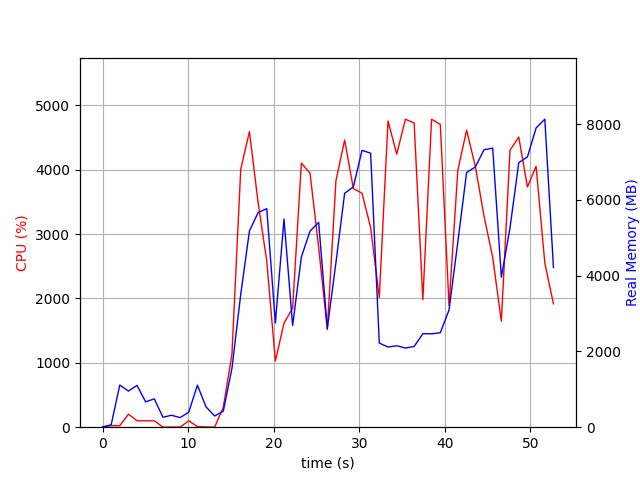

Values plotted in this chart, from the file beside it:
elapsed_time, nproc, cpu, mem_real, mem_virtual
4.0531158447265625e-05, 1, 0.0, 8.676, 2071
1.006, 2, 24.8, 62.9, 171.9
2.013, 8, 22.8, 1114, 4897
3.021, 5, 202.4, 952.7, 3837
4.029, 6, 101.2, 1103, 4298
5.037, 3, 99.2, 668, 2877
6.045, 3, 100.3, 749, 2995
7.052, 3, 1.0, 262.5, 2333
8.06, 3, 2.0, 315.2, 2379
9.069, 3, 2.0, 253.1, 2343
10.08, 3, 100.2, 397.4, 2487
11.08, 8, 8.9, 1109, 4557
12.09, 5, 4.0, 537, 3196
13.1, 3, 2.0, 295.8, 2372
14.11, 1, 309.6, 424.2, 4241
15.12, 1, 1133, 1552, 8159
16.15, 1, 4006, 3505, 9864
17.16, 1, 4594, 5179, 11227
18.18, 1, 3487, 5666, 12624
19.19, 1, 2582, 5770, 12624
20.19, 1, 1027, 2750, 18320
21.2, 1, 1618, 5493, 17813
22.21, 1, 1848, 2687, 23971
23.23, 1, 4104, 4494, 24756
24.24, 1, 3947, 5175, 24836
25.25, 1, 2792, 5407, 24836
26.26, 1, 1516, 2607, 24932
27.27, 1, 3828, 4345, 24932
28.29, 1, 4462, 6175, 25294
29.31, 1, 3708, 6345, 25294
30.32, 1, 3635, 7309, 25294
31.32, 1, 3102, 7234, 25294
32.34, 1, 2013, 2222, 23246
33.35, 1, 4759, 2117, 23246
34.37, 1, 4242, 2151, 23246
35.39, 1, 4786, 2089, 23246
36.41, 1, 4727, 2132, 23246
37.43, 1, 1984, 2469, 28366
38.44, 1, 4785, 2466, 28366
39.47, 1, 4705, 2494, 28366
40.48, 1, 1890, 3094, 29390
41.51, 1, 3995, 4889, 29390
42.54, 1, 4615, 6724, 35676
43.56, 1, 4053, 6870, 35676
44.58, 1, 3279, 7326, 35676
45.59, 1, 2636, 7367, 35676
46.6, 1, 1648, 3961, 35676
47.61, 1, 4303, 5259, 35676
48.63, 1, 4509, 6984, 35824
49.65, 1, 3732, 7137, 35824
50.66, 1, 4055, 7899, 35824
51.68, 1, 2553, 8131, 35936
52.69, 1, 1917, 4215, 40032
